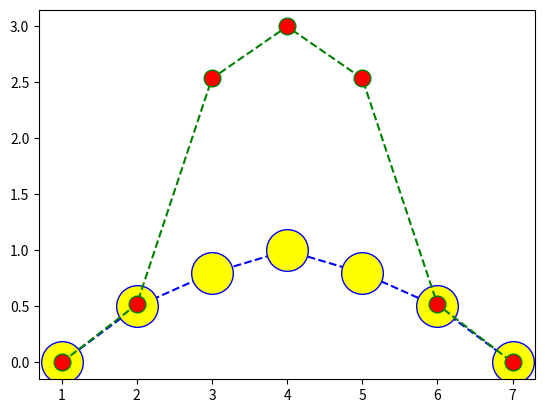

Recreate this plot in Python.
import matplotlib.pyplot as py
#step 0(initialization)
r1=1
r2=2
w1=0.6
w2=-0.4
epoch_max=10
x_max=3
#step 1(external signal s)
s=[0,0.5,0.8,1.0,0.8,0.5,0]
epoch=1
x_old=s
x_in=[0]*len(x_old)
x=[1,2,3,4,5,6,7]
py.plot(x,s,color='blue', linestyle='dashed', marker='o',markerfacecolor='yellow', markersize=30)
#step 2
while(epoch<=epoch_max):
    #step3 (compute net i/p to a node)
    for i in range(len(x)):
            a=[x_old[j] for j in range(i-r1,i+r1+1) if j>=0 and j<len(x_old)]
            b=[x_old[j] for j in range(i+r1+1,i+r2+1) if j<len(x_old)]
            c=[x_old[j] for j in range(i-r1-1,i-r1-r2,-1) if j>=0 and j<len(x_old)]
            x_in[i]=w1*sum(a)+w2*sum(b)+w2*sum(c)
    #step 4 (apply activation function )
    for i in range(len(x)):
            x_in[i]=min(max(0,x_in[i]),x_max)
            #step 5(update x_old)
            x_old[i]=x_in[i]
    #step 6 (increment epoch)       
    epoch+=1
#contrast of signal after 10 epoch  
print(x_old)
py.plot(x,x_old,color='green', linestyle='dashed', marker='o',markerfacecolor='red', markersize=12)
